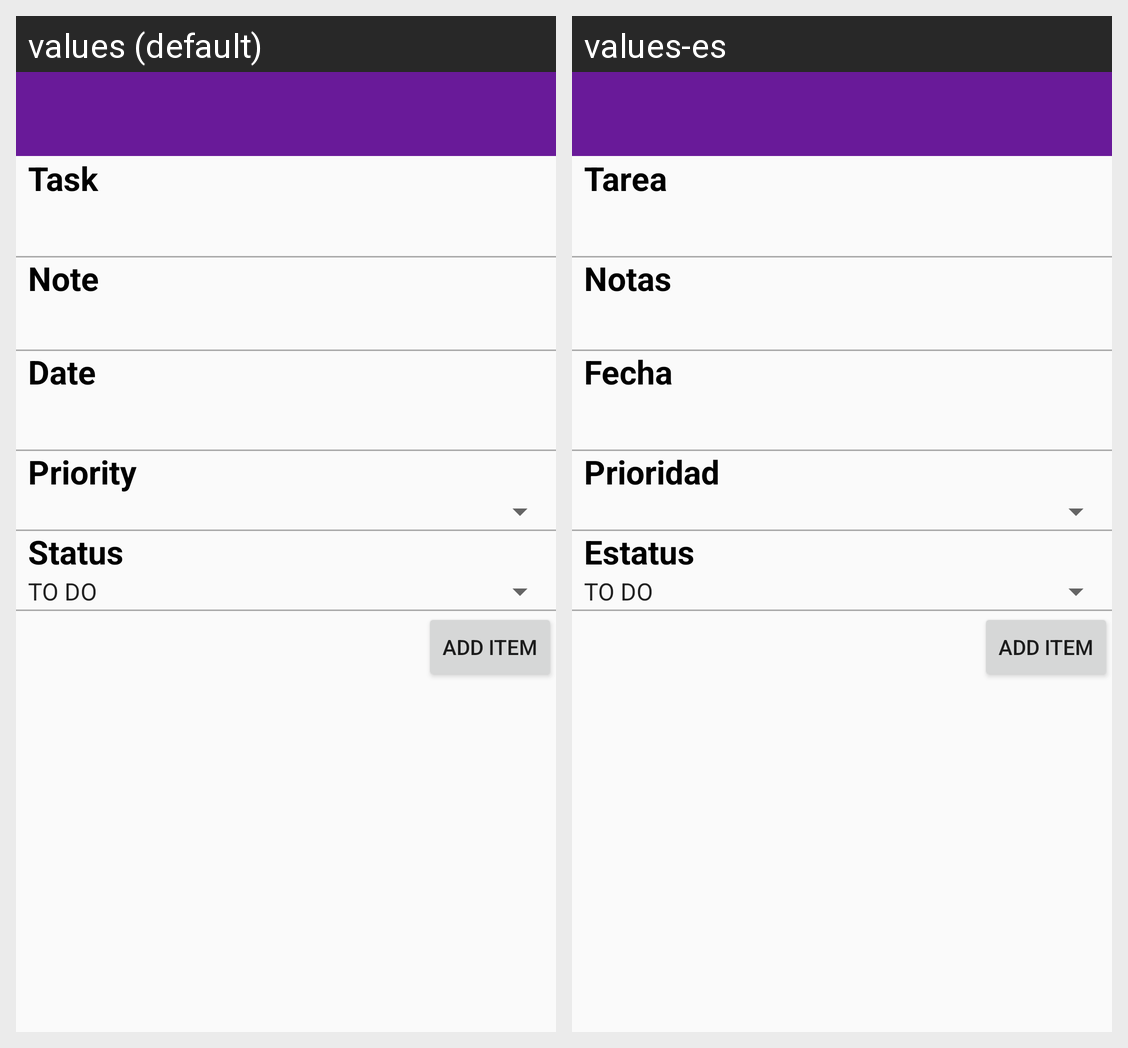

For this localized Android screen grid, give each drawn string resource with its value in every locale shown.
Android screen res/layout/activity_add_item.xml rendered under 2 locales, left to right: values (default), values-es. Device: Nexus 5 (rendered at 1080×1920; each locale shown at half size, 540×960, under a caption strip naming it); theme AppTheme.
Strings drawn on this screen, with the default value and each locale's value (text and hints the layout hard-codes, and strings that could not be matched under every locale, appear in the picture but are not listed):

t_item_text_title
  values: Task
  values-es: Tarea

t_item_comment_title
  values: Note
  values-es: Notas

t_item_date_title
  values: Date
  values-es: Fecha

t_item_priority_title
  values: Priority
  values-es: Prioridad

t_item_status_title
  values: Status
  values-es: Estatus
